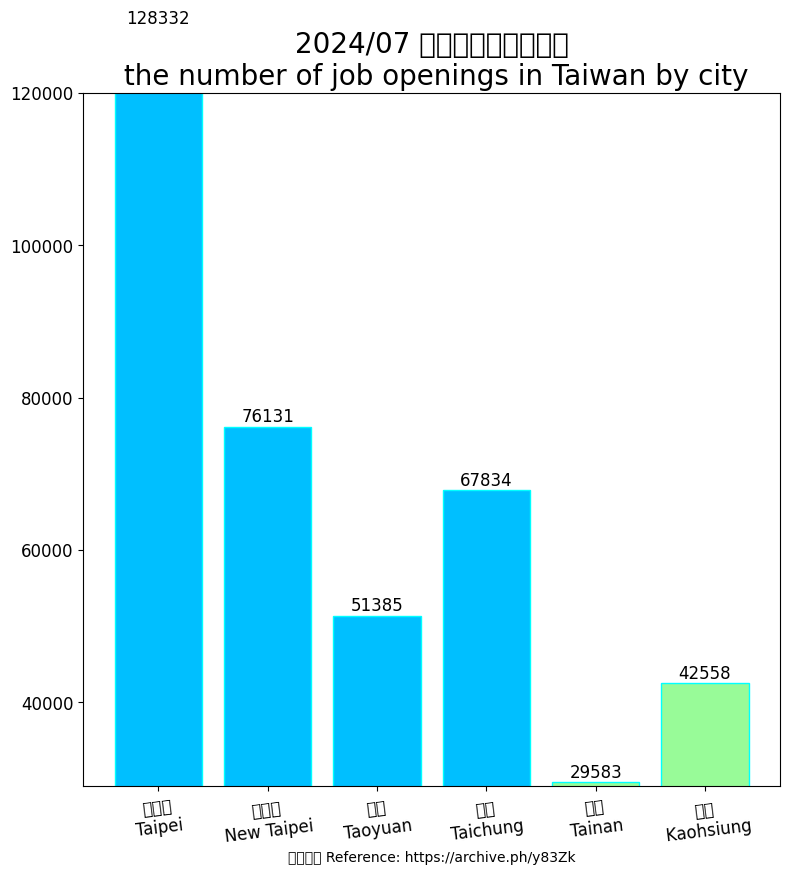

Recreate this plot in Python. (Note: this script raises an exception after producing the figure.)
import matplotlib.pyplot as plt
import matplotlib
import matplotlib.cbook as cbook
import matplotlib.colors as colour
import matplotlib.image as image
# Using the magic encoding
# -*- coding: utf-8 -*-
from matplotlib.transforms import IdentityTransform

matplotlib.rc('font', family="MS Gothic")

region_num = [1, 2, 3, 4, 5, 6]
position_vacancies = [128332, 76131, 51385, 67834, 29583, 42558]

label = ["台北市\nTaipei", "新北市\nNew Taipei", "桃園\nTaoyuan", "台中\nTaichung", "台南\nTainan", "高雄\n Kaohsiung"]

fig, ax = plt.subplots(figsize=(9, 9))
plt.xticks(region_num, labels=label, rotation=7, fontsize=12)
# plt.yticks([0, 250, 300, 350, 400, 450, 500, 550])
plt.tick_params(axis='y', labelsize=12) # [2]

plot = ax.bar(region_num, position_vacancies, edgecolor='cyan', color=[colour.CSS4_COLORS.get('deepskyblue'),
                                                                       colour.CSS4_COLORS.get('deepskyblue'),
                                                                       colour.CSS4_COLORS.get('deepskyblue'),
                                                                       colour.CSS4_COLORS.get('deepskyblue'),
                                                                       colour.CSS4_COLORS.get('palegreen'),
                                                                       colour.CSS4_COLORS.get('palegreen')]) #[4][5][6]

for rect in plot:
    height = rect.get_height()
    ax.text(rect.get_x() + rect.get_width() / 2., 1.002 * height,
            '%d' % int(height), ha='center', va='bottom', fontsize=12)

plt.title("2024/07 台灣各直轄市職缺數\n the number of job openings in Taiwan by city", fontsize=20)

# plt.ylabel("")
plt.xlabel("參考資料 Reference: https://archive.ph/y83Zk")

plt.ylim(29000, 120000)

img = image.imread('CC0.png')

plt.figimage(X=img, xo=800, yo=800, alpha=0.9)

# Insert text watermark [1]
plt.text(x=0.6, y=0.7, s="Free clip art\n無版權圖片", fontsize=40, color='grey', alpha=0.9,
         ha='center', va='center', rotation=30,
         transform=ax.transAxes) # data coordinates [2] [Note1] [3] [Note2]

plt.show()

# Reference:
# 1. https://matplotlib.org/stable/gallery/text_labels_and_annotations/watermark_text.html
# 2. https://matplotlib.org/stable/tutorials/advanced/transforms_tutorial.html
# 3. https://matplotlib.org/stable/api/_as_gen/matplotlib.axes.Axes.text.html#matplotlib.axes.Axes.text
# 4. https://www.google.com/search?q=matplotlib+bar+color
# 5. https://www.python-graph-gallery.com/3-control-color-of-barplots
# 6. https://matplotlib.org/stable/gallery/color/named_colors.html

# Notes:
# 1. pixel coordinate system of the display window; (0, 0) is bottom left of the window,
# and (width, height) is top right of the display window in pixels.[2]
#
# 2. default transform specifies that text is in data coords,
# alternatively, you can specify text in axis coords ((0, 0) is lower-left and (1, 1) is upper-right).
# The example below places text in the center of the Axes:[3]
